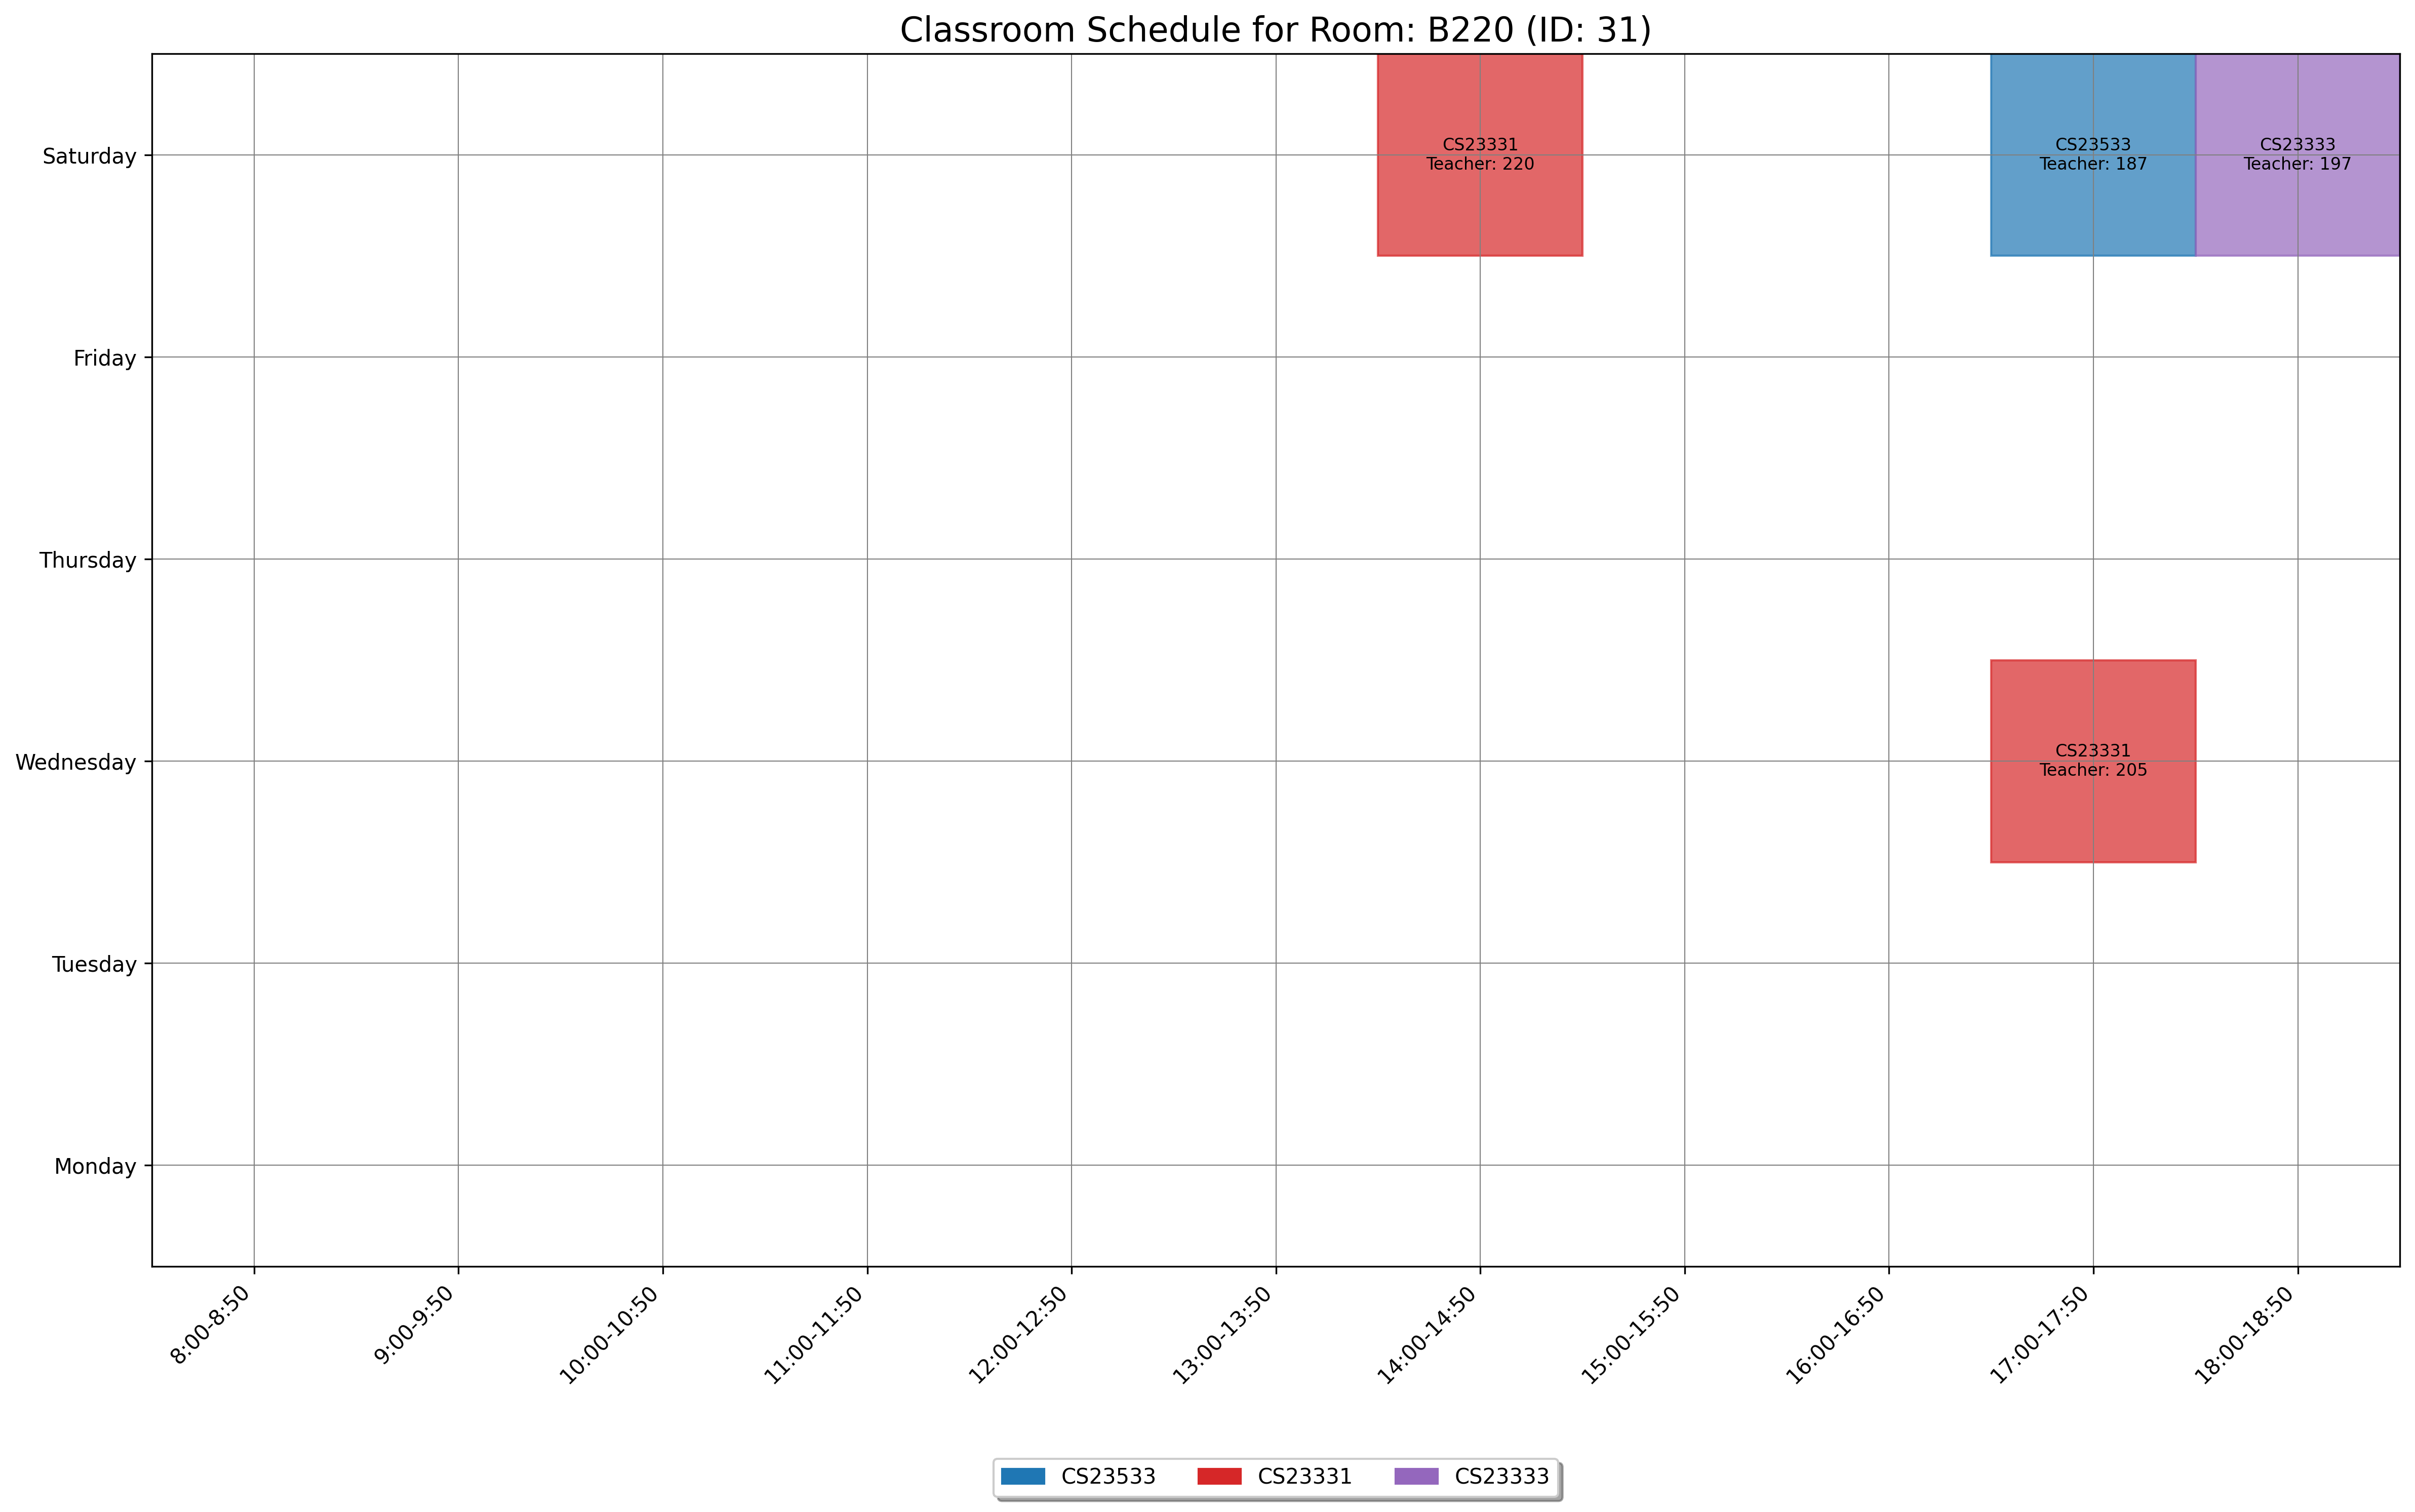

Source data for this figure (header and first rows):
day, slot_type, slot_time, teacher_id, room_id, room_number, course_id, course_code, course_name
Saturday, Theory, 17:00-17:50, 187, 31, B220, 1868, CS23533, Foundations of Artificial Intelligence
Saturday, Theory, 18:00-18:50, 197, 31, B220, 1545, CS23333, Object Oriented Programming Using JAVA
Wednesday, Theory, 17:00-17:50, 205, 31, B220, 1543, CS23331, Design and Analysis of Algorithms
Saturday, Theory, 14:00-14:50, 220, 31, B220, 1543, CS23331, Design and Analysis of Algorithms
